Labelled photos from "dataset_test", an image-classification folder in evantancy/ece4078-team2-05. The possible labels are: coke, neither, sheep.

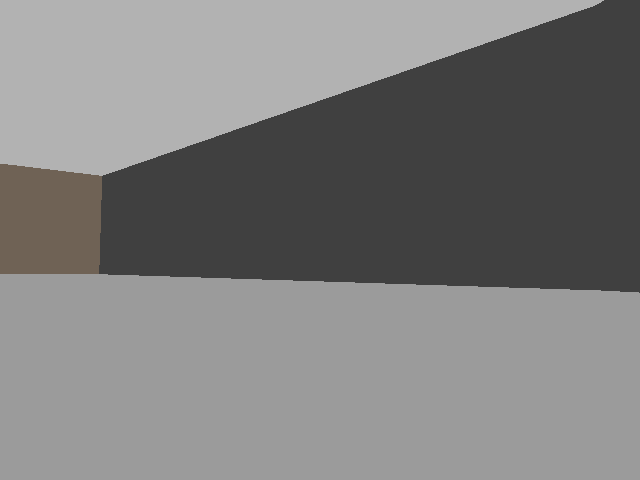
Label: neither

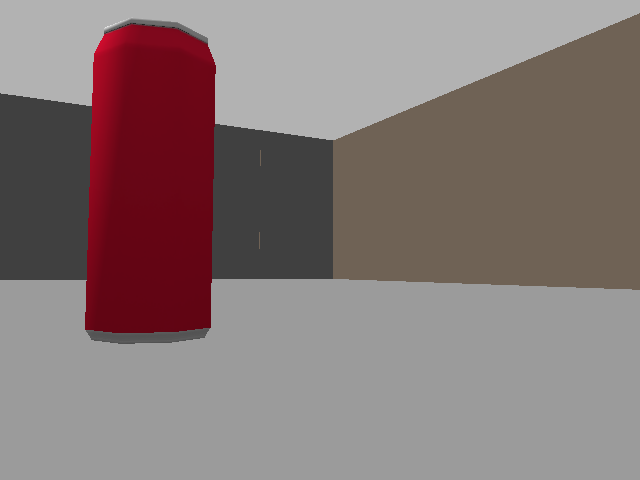
Label: coke

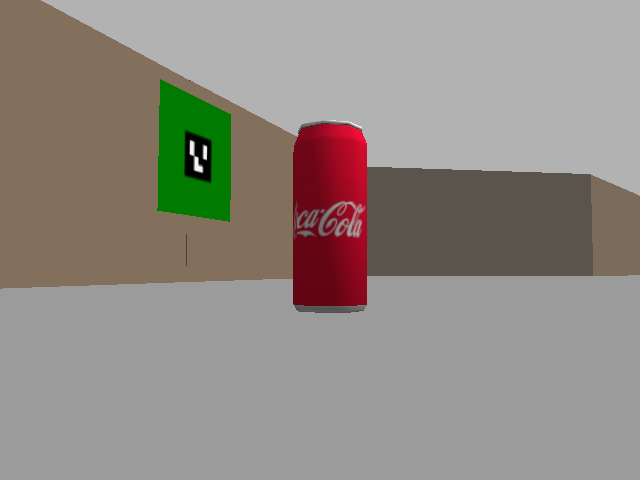
Label: coke

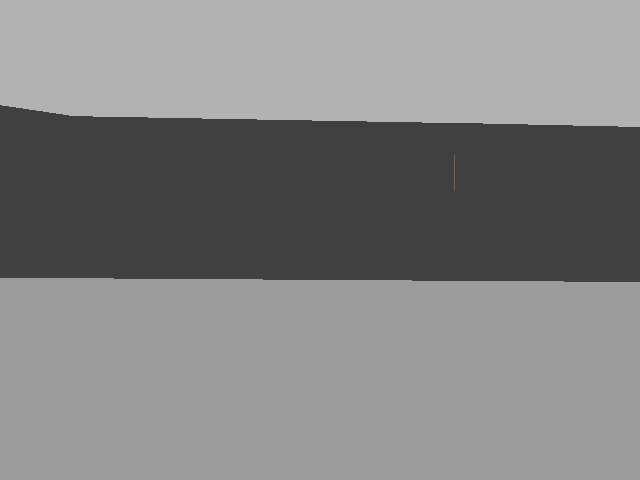
Label: neither

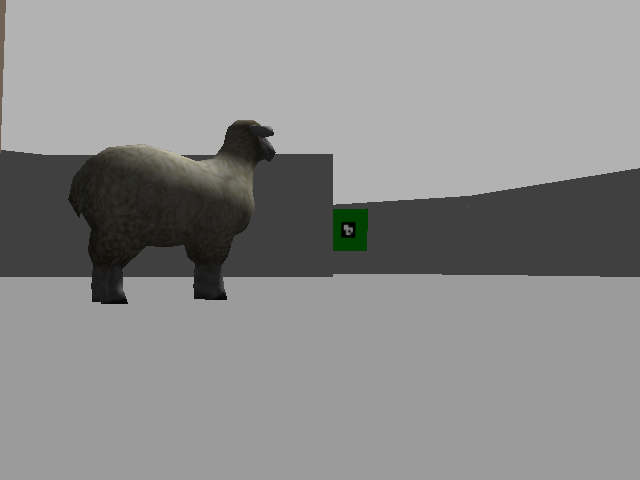
Label: sheep

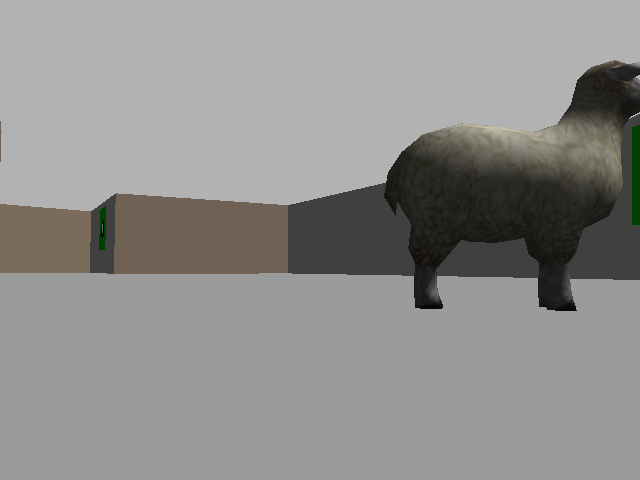
Label: sheep
